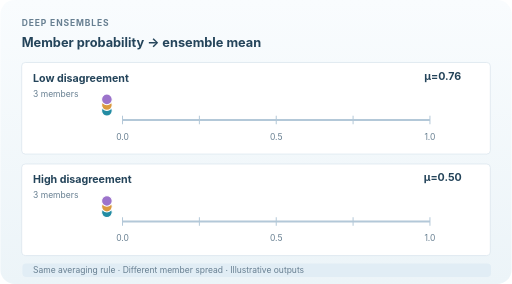
t = 0.00 s
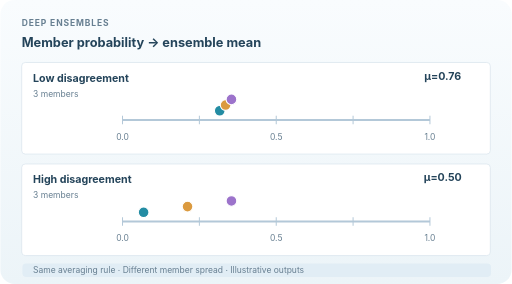
t = 1.60 s
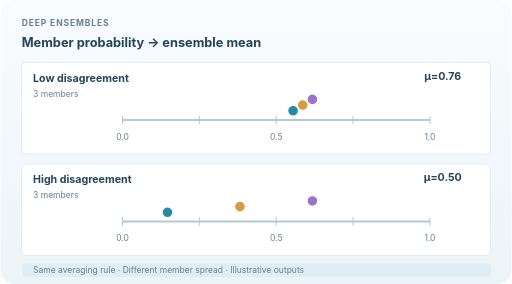
t = 2.64 s
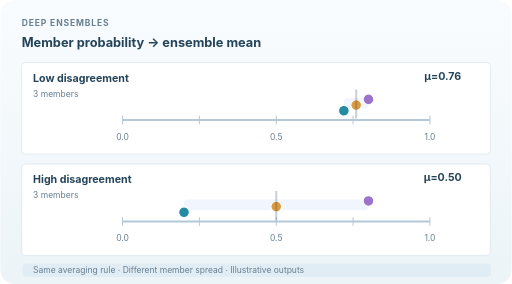
t = 3.84 s
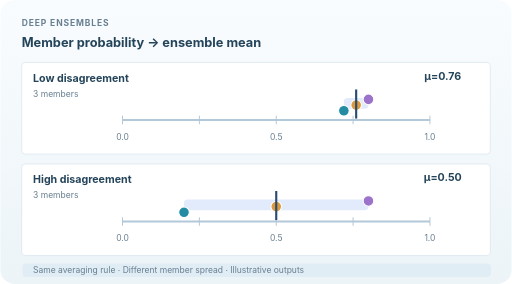
t = 5.28 s
t = 6.64 s: frame unchanged from t = 5.28 s, image omitted

The animated SVG that drew these frames (rendered in a browser with its animation timeline set to each time). Animation: 10 SMIL elements (animate=10); one cycle of 8.00 s, repeats indefinitely.

<svg xmlns="http://www.w3.org/2000/svg" width="720" height="400" viewBox="0 0 720 400" role="img" aria-labelledby="title desc"><title id="title">Deep ensembles: agreement, spread, and probability averaging</title><desc id="desc">Three hypothetical classifiers predict a class probability for two inputs. For low disagreement the members give 0.72, 0.76, 0.80, mean 0.76. For high disagreement the members give 0.20, 0.50, 0.80, mean 0.50. Animated dots travel from the member source to their probabilities; each mean and member range appear after aggregation. Model outputs are illustrative, not empirical results. Disagreement is not guaranteed epistemic uncertainty.</desc><defs><linearGradient id="bg" x2="0" y2="1"><stop stop-color="#f9fcfe"/><stop offset="1" stop-color="#ecf4f8"/></linearGradient></defs><style>text{font-family:Inter,'Segoe UI',Arial,sans-serif;fill:#24445a}.muted{fill:#677f91}.heading{font-size:18px;font-weight:750}.eyebrow{font-size:12px;font-weight:750;letter-spacing:1.25px}.small{font-size:12px}.big{font-size:22px;font-weight:750}.number{font-size:15px;font-weight:700}.panel{fill:#fff;stroke:#d9e5ed;stroke-width:1.5}@media(prefers-reduced-motion:reduce){animate,animateMotion{display:none!important}}</style><rect width="720" height="400" fill="url(#bg)" rx="20"/><text x="30" y="36" class="eyebrow muted" >DEEP ENSEMBLES</text><text x="30" y="66" class="heading" >Member probability → ensemble mean</text><rect x="30" y="88" width="660" height="129" rx="5" fill="white" stroke="#d9e5ed"/><text x="46" y="115" class="number" >Low disagreement</text><text x="46" y="136" class="small muted" >3 members</text><path d="M172 169L605 169" stroke="#b3c8d8" stroke-width="3" fill="none" /><path d="M172 163L172 175" stroke="#b3c8d8" stroke-width="1.4" fill="none" /><text x="172" y="197" class="small muted" text-anchor="middle">0.0</text><path d="M280.25 163L280.25 175" stroke="#b3c8d8" stroke-width="1.4" fill="none" /><path d="M388.5 163L388.5 175" stroke="#b3c8d8" stroke-width="1.4" fill="none" /><text x="388.5" y="197" class="small muted" text-anchor="middle">0.5</text><path d="M496.75 163L496.75 175" stroke="#b3c8d8" stroke-width="1.4" fill="none" /><path d="M605 163L605 175" stroke="#b3c8d8" stroke-width="1.4" fill="none" /><text x="605" y="197" class="small muted" text-anchor="middle">1.0</text><rect x="483.76" y="138" width="34.6400000000001" height="15" rx="5" fill="#dbe6fa" opacity="0"><animate attributeName="opacity" values="0;0;0.8;0.8;0" keyTimes="0;0.40;0.56;0.92;1" dur="8s" repeatCount="indefinite"/></rect><circle cx="150" cy="156" r="7.5" fill="#238ca3" stroke="white" stroke-width="1.5"><animate attributeName="cx" values="150;483.76;483.76;150" keyTimes="0;0.42;0.90;1" dur="8s" repeatCount="indefinite"/></circle><circle cx="150" cy="148" r="7.5" fill="#db9a3f" stroke="white" stroke-width="1.5"><animate attributeName="cx" values="150;501.08;501.08;150" keyTimes="0;0.42;0.90;1" dur="8s" repeatCount="indefinite"/></circle><circle cx="150" cy="140" r="7.5" fill="#9c73cb" stroke="white" stroke-width="1.5"><animate attributeName="cx" values="150;518.40;518.40;150" keyTimes="0;0.42;0.90;1" dur="8s" repeatCount="indefinite"/></circle><path d="M501.08 126L501.08 167" stroke="#284b72" stroke-width="3" fill="none" opacity="0"><animate attributeName="opacity" values="0;0;1;1;0" keyTimes="0;0.44;0.60;0.9;1" dur="8s" repeatCount="indefinite"/></path><text x="623" y="112" class="number" text-anchor="middle">μ=0.76</text><rect x="30" y="231" width="660" height="129" rx="5" fill="white" stroke="#d9e5ed"/><text x="46" y="258" class="number" >High disagreement</text><text x="46" y="279" class="small muted" >3 members</text><path d="M172 312L605 312" stroke="#b3c8d8" stroke-width="3" fill="none" /><path d="M172 306L172 318" stroke="#b3c8d8" stroke-width="1.4" fill="none" /><text x="172" y="340" class="small muted" text-anchor="middle">0.0</text><path d="M280.25 306L280.25 318" stroke="#b3c8d8" stroke-width="1.4" fill="none" /><path d="M388.5 306L388.5 318" stroke="#b3c8d8" stroke-width="1.4" fill="none" /><text x="388.5" y="340" class="small muted" text-anchor="middle">0.5</text><path d="M496.75 306L496.75 318" stroke="#b3c8d8" stroke-width="1.4" fill="none" /><path d="M605 306L605 318" stroke="#b3c8d8" stroke-width="1.4" fill="none" /><text x="605" y="340" class="small muted" text-anchor="middle">1.0</text><rect x="258.6" y="281" width="259.80000000000007" height="15" rx="5" fill="#dbe6fa" opacity="0"><animate attributeName="opacity" values="0;0;0.8;0.8;0" keyTimes="0;0.40;0.56;0.92;1" dur="8s" repeatCount="indefinite"/></rect><circle cx="150" cy="299" r="7.5" fill="#238ca3" stroke="white" stroke-width="1.5"><animate attributeName="cx" values="150;258.60;258.60;150" keyTimes="0;0.42;0.90;1" dur="8s" repeatCount="indefinite"/></circle><circle cx="150" cy="291" r="7.5" fill="#db9a3f" stroke="white" stroke-width="1.5"><animate attributeName="cx" values="150;388.50;388.50;150" keyTimes="0;0.42;0.90;1" dur="8s" repeatCount="indefinite"/></circle><circle cx="150" cy="283" r="7.5" fill="#9c73cb" stroke="white" stroke-width="1.5"><animate attributeName="cx" values="150;518.40;518.40;150" keyTimes="0;0.42;0.90;1" dur="8s" repeatCount="indefinite"/></circle><path d="M388.5 269L388.5 310" stroke="#284b72" stroke-width="3" fill="none" opacity="0"><animate attributeName="opacity" values="0;0;1;1;0" keyTimes="0;0.44;0.60;0.9;1" dur="8s" repeatCount="indefinite"/></path><text x="623" y="255" class="number" text-anchor="middle">μ=0.50</text><rect x="31" y="371" width="660" height="19" rx="5" fill="#e1edf5" /><text x="46" y="385" class="small muted" >Same averaging rule · Different member spread · Illustrative outputs</text></svg>
